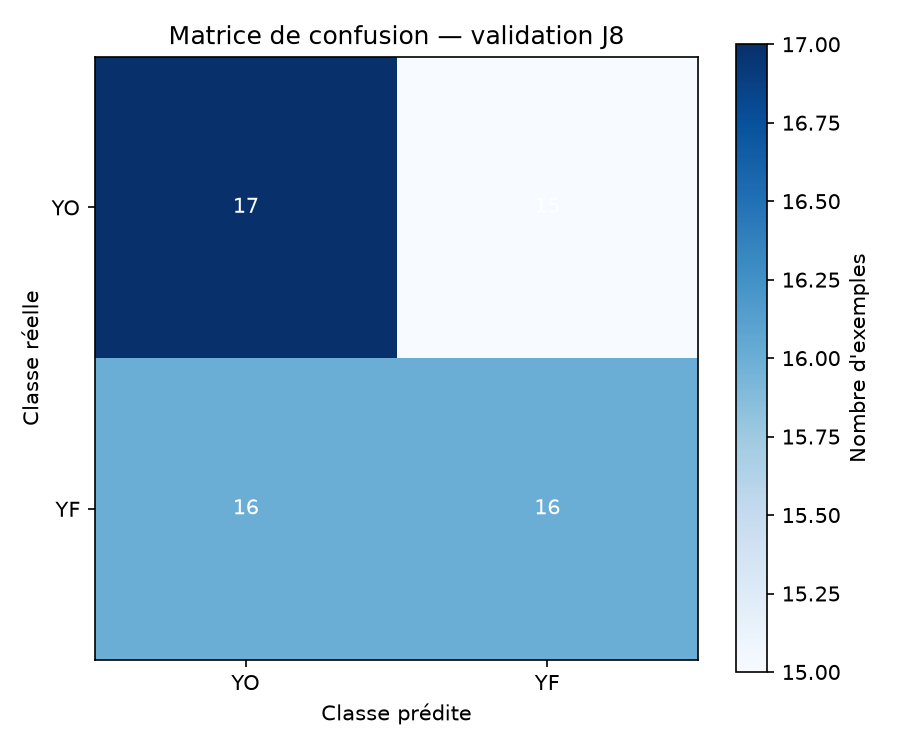

The table this chart was drawn from, first rows:
, predicted_YO, predicted_YF
true_YO, 17, 15
true_YF, 16, 16
